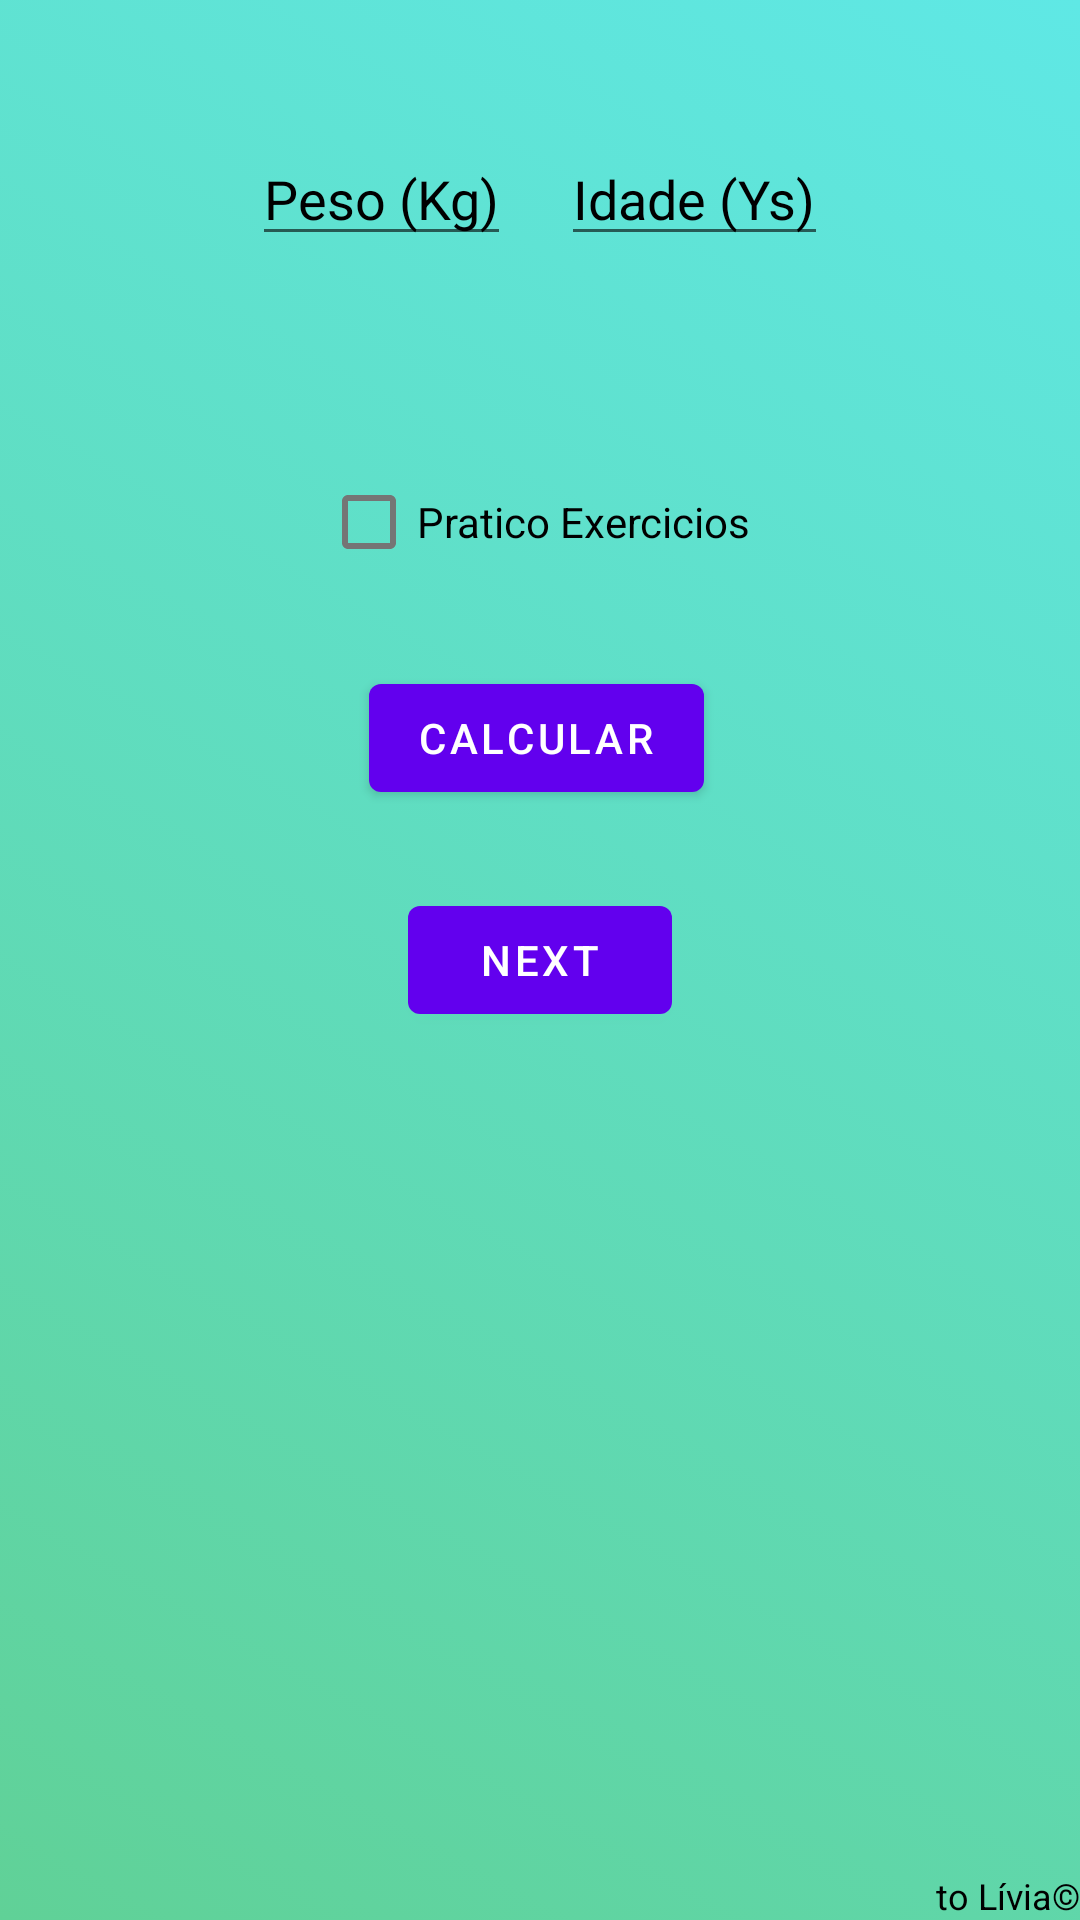

The Android layout XML behind this screen, and the referenced resources:
<!-- AndroidManifest.xml: application theme Theme.DrinkWater -->
<!-- res/layout/fragment_first.xml -->
<?xml version="1.0" encoding="utf-8"?>
<layout xmlns:android="http://schemas.android.com/apk/res/android"
    xmlns:app="http://schemas.android.com/apk/res-auto"
    xmlns:tools="http://schemas.android.com/tools">

    <data>
        <variable
            name="viewModel"
            type="br.com.smk.drinkwater.MainViewModel" />
    </data>

    <androidx.constraintlayout.widget.ConstraintLayout
        android:id="@+id/constraint_layout_main"
        android:layout_width="match_parent"
        android:layout_height="match_parent"
        android:background="@drawable/grandient_list"
        tools:context=".MainFragment">

        <EditText
            android:id="@+id/text_your_weight"
            android:layout_width="wrap_content"
            android:layout_height="wrap_content"
            android:layout_marginStart="84dp"
            android:layout_marginTop="44dp"
            android:hint="@string/hint_your_weight"
            android:inputType="number"
            android:textColorHint="@color/black"
            app:layout_constraintStart_toStartOf="parent"
            app:layout_constraintTop_toTopOf="parent" />

        <EditText
            android:id="@+id/text_your_age"
            android:layout_width="wrap_content"
            android:layout_height="wrap_content"
            android:layout_marginTop="44dp"
            android:layout_marginEnd="84dp"
            android:hint="@string/hint_your_age"
            android:inputType="number"
            android:textColorHint="@color/black"
            app:layout_constraintEnd_toEndOf="parent"
            app:layout_constraintTop_toTopOf="parent" />

        <TextView
            android:id="@+id/current_weight_text"
            android:layout_width="wrap_content"
            android:layout_height="wrap_content"
            android:layout_marginBottom="10dp"
            android:text="@{viewModel.currentWeight}"
            android:textColor="@color/white"
            android:visibility="visible"
            app:layout_constraintBottom_toTopOf="@+id/checkbox_exercises"
            app:layout_constraintEnd_toEndOf="@+id/checkbox_exercises"
            app:layout_constraintStart_toStartOf="@+id/checkbox_exercises"
            tools:text="oi" />

        <Button
            android:id="@+id/button_calculator_water"
            android:layout_width="wrap_content"
            android:layout_height="wrap_content"
            android:layout_marginTop="24dp"
            android:text="@string/button_water_calculator"
            app:layout_constraintEnd_toEndOf="@+id/checkbox_exercises"
            app:layout_constraintStart_toStartOf="@+id/checkbox_exercises"
            app:layout_constraintTop_toBottomOf="@+id/checkbox_exercises" />

        <Button
            android:id="@+id/next_screen_button"
            android:layout_width="wrap_content"
            android:layout_height="wrap_content"
            android:text="@string/next"
            app:layout_constraintBottom_toBottomOf="parent"
            app:layout_constraintEnd_toEndOf="parent"
            app:layout_constraintStart_toStartOf="parent"
            app:layout_constraintTop_toTopOf="parent" />

        <CheckBox
            android:id="@+id/checkbox_exercises"
            android:layout_width="wrap_content"
            android:layout_height="wrap_content"
            android:layout_marginTop="150dp"
            android:text="Pratico Exercicios"
            app:layout_constraintEnd_toStartOf="@+id/text_your_age"
            app:layout_constraintStart_toEndOf="@+id/text_your_weight"
            app:layout_constraintTop_toTopOf="parent" />

        <TextView
            android:id="@+id/textview_copyright_joke"
            android:layout_width="wrap_content"
            android:layout_height="wrap_content"
            android:layout_marginTop="15dp"
            android:text="@string/app_name_visual"
            android:textColor="@color/black"
            android:textSize="12sp"
            app:layout_constraintBottom_toBottomOf="parent"
            app:layout_constraintEnd_toEndOf="parent" />

    </androidx.constraintlayout.widget.ConstraintLayout>
</layout>
<!-- resources referenced by this layout -->
<resources>
  <color name="black">#FF000000</color>
  <color name="white">#FFFFFFFF</color>
  <!-- drawable grandient_list (drawable) -->
  <?xml version="1.0" encoding="utf-8"?>
  <animation-list xmlns:android="http://schemas.android.com/apk/res/android">
      <item
          android:drawable="@drawable/background_1"
          android:duration="5000" />
  
      <item
          android:drawable="@drawable/background_2"
          android:duration="5000" />
  </animation-list>
  <string name="app_name_visual">to Lívia©</string>
  <string name="button_water_calculator">Calcular</string>
  <string name="hint_your_age">Idade (Ys)</string>
  <string name="hint_your_weight">Peso (Kg)</string>
  <string name="next">Next</string>
  <style name="Theme.DrinkWater" parent="Theme.MaterialComponents.DayNight.DarkActionBar">
          
          <item name="colorPrimary">@color/purple_500</item>
          <item name="colorPrimaryVariant">@color/purple_700</item>
          <item name="colorOnPrimary">@color/white</item>
          
          <item name="colorSecondary">@color/teal_200</item>
          <item name="colorSecondaryVariant">@color/teal_700</item>
          <item name="colorOnSecondary">@color/black</item>
          
          <item name="android:statusBarColor" tools:targetApi="l">?attr/colorPrimaryVariant</item>
          
      </style>
  <!-- drawable background_1 (drawable) -->
  <?xml version="1.0" encoding="utf-8"?>
  <selector xmlns:android="http://schemas.android.com/apk/res/android">
      <item>
          <shape>
              <gradient
                  android:angle="225"
                  android:startColor="@color/white_blue"
                  android:endColor="@color/white_green"/>
          </shape>
      </item>
  </selector>
  <!-- drawable background_2 (drawable) -->
  <?xml version="1.0" encoding="utf-8"?>
  <selector xmlns:android="http://schemas.android.com/apk/res/android">
      <item>
          <shape>
              <gradient
                  android:angle="135"
                  android:startColor="@color/white_green"
                  android:endColor="@color/white"/>
          </shape>
      </item>
  </selector>
  <color name="purple_500">#FF6200EE</color>
  <color name="purple_700">#FF3700B3</color>
  <color name="teal_200">#FF03DAC5</color>
  <color name="teal_700">#FF018786</color>
  <color name="white_blue">#5FE8E5</color>
  <color name="white_green">#60D197</color>
</resources>
